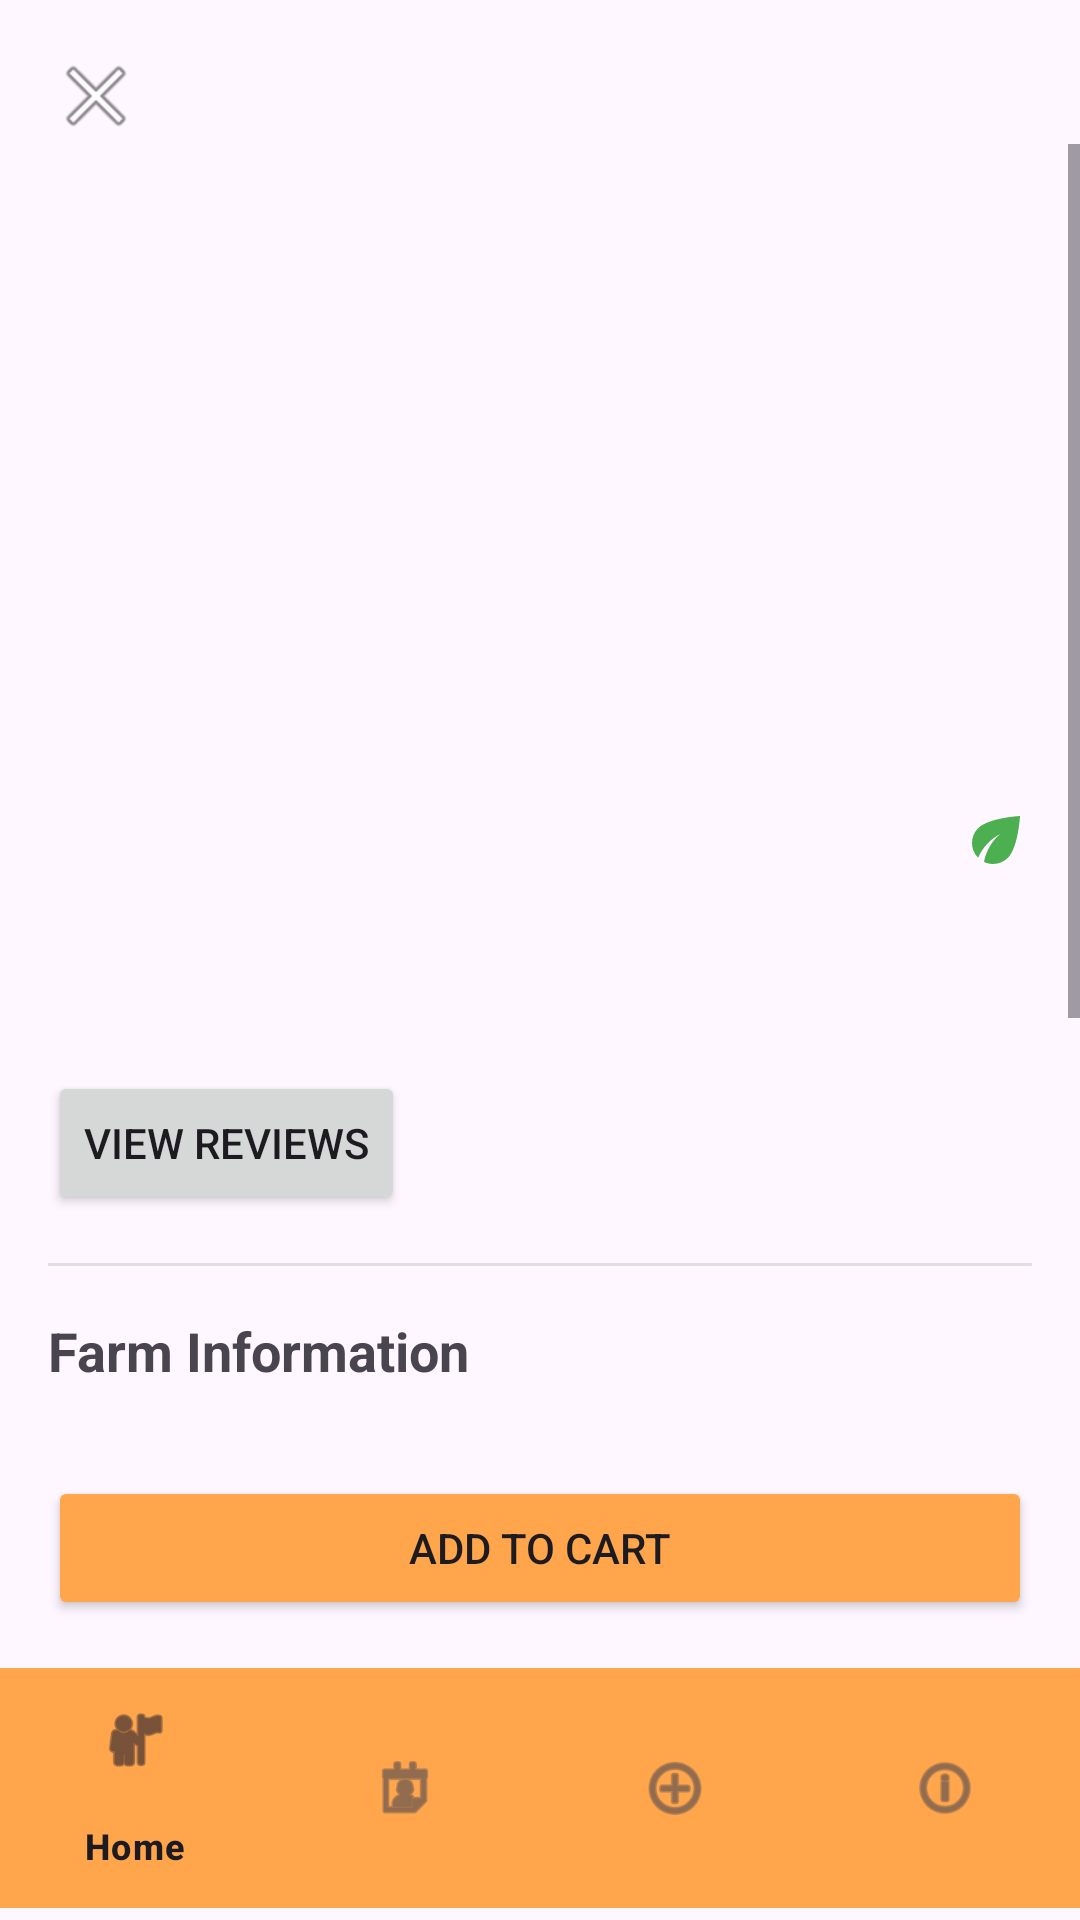

Here is an Android app screen rendered from its layout file. Give the layout XML and the strings, colors and styles it references.
<!-- AndroidManifest.xml: application theme Theme.FreshFinds -->
<!-- res/layout/activity_product_detail.xml -->
<?xml version="1.0" encoding="utf-8"?>
<androidx.constraintlayout.widget.ConstraintLayout xmlns:android="http://schemas.android.com/apk/res/android"
    xmlns:app="http://schemas.android.com/apk/res-auto"
    xmlns:tools="http://schemas.android.com/tools"
    android:layout_width="match_parent"
    android:layout_height="match_parent"
    tools:context=".ProductDetailActivity">

    <ImageButton
        android:id="@+id/buttonBack"
        android:layout_width="wrap_content"
        android:layout_height="wrap_content"
        android:layout_margin="16dp"
        android:background="?attr/selectableItemBackgroundBorderless"
        android:src="@android:drawable/ic_menu_close_clear_cancel"
        android:contentDescription="Back"
        app:layout_constraintStart_toStartOf="parent"
        app:layout_constraintTop_toTopOf="parent"/>

    <ImageButton
        android:id="@+id/buttonFavorite"
        android:layout_width="wrap_content"
        android:layout_height="wrap_content"
        android:layout_margin="16dp"
        android:background="?attr/selectableItemBackgroundBorderless"
        android:src="@drawable/ic_favorite_border"
        android:contentDescription="Favorite"
        app:layout_constraintEnd_toEndOf="parent"
        app:layout_constraintTop_toTopOf="parent"/>

    <ScrollView
        android:layout_width="0dp"
        android:layout_height="0dp"
        android:layout_marginBottom="16dp"
        app:layout_constraintTop_toBottomOf="@id/buttonBack"
        app:layout_constraintBottom_toTopOf="@id/buttonAddToCart"
        app:layout_constraintStart_toStartOf="parent"
        app:layout_constraintEnd_toEndOf="parent">

        <LinearLayout
            android:layout_width="match_parent"
            android:layout_height="wrap_content"
            android:orientation="vertical">

            <ImageView
                android:id="@+id/imageViewProductDetail"
                android:layout_width="match_parent"
                android:layout_height="200dp"
                android:scaleType="centerCrop"
                android:contentDescription="Product Image"/>

            <LinearLayout
                android:layout_width="match_parent"
                android:layout_height="wrap_content"
                android:orientation="horizontal"
                android:padding="16dp">

                <LinearLayout
                    android:layout_width="0dp"
                    android:layout_height="wrap_content"
                    android:layout_weight="1"
                    android:orientation="vertical">

                    <LinearLayout
                        android:layout_width="match_parent"
                        android:layout_height="wrap_content"
                        android:orientation="horizontal"
                        android:gravity="center_vertical">
                        
                        <TextView
                            android:id="@+id/textViewProductName"
                            android:layout_width="0dp"
                            android:layout_height="wrap_content"
                            android:layout_weight="1"
                            android:textSize="24sp"
                            android:textStyle="bold"
                            tools:text="Organic Apples"/>
                            
                        <ImageView
                            android:id="@+id/imageViewOrganic"
                            android:layout_width="wrap_content"
                            android:layout_height="wrap_content"
                            android:src="@drawable/ic_leaf"
                            android:contentDescription="Organic"
                            android:visibility="visible"/>
                    </LinearLayout>

                    <TextView
                        android:id="@+id/textViewProductPrice"
                        android:layout_width="wrap_content"
                        android:layout_height="wrap_content"
                        android:layout_marginTop="4dp"
                        android:textSize="20sp"
                        android:textStyle="bold"
                        android:textColor="#4CAF50"
                        tools:text="$4.99"/>

                    <TextView
                        android:id="@+id/textViewRating"
                        android:layout_width="wrap_content"
                        android:layout_height="wrap_content"
                        android:layout_marginTop="4dp"
                        android:textSize="16sp"
                        tools:text="4.5 ★ (12 reviews)"/>

                    <Button
                        android:id="@+id/buttonViewReviews"
                        android:layout_width="wrap_content"
                        android:layout_height="wrap_content"
                        android:text="View Reviews"
                        android:layout_marginTop="4dp"/>
                </LinearLayout>
            </LinearLayout>

            <View
                android:layout_width="match_parent"
                android:layout_height="1dp"
                android:background="#E0E0E0"
                android:layout_marginStart="16dp"
                android:layout_marginEnd="16dp"/>

            <LinearLayout
                android:layout_width="match_parent"
                android:layout_height="wrap_content"
                android:orientation="vertical"
                android:padding="16dp">

                <TextView
                    android:layout_width="match_parent"
                    android:layout_height="wrap_content"
                    android:text="Farm Information"
                    android:textSize="18sp"
                    android:textStyle="bold"/>

                <TextView
                    android:id="@+id/textViewFarmName"
                    android:layout_width="match_parent"
                    android:layout_height="wrap_content"
                    android:layout_marginTop="8dp"
                    android:textSize="16sp"
                    tools:text="Highland Orchards"/>

                <TextView
                    android:id="@+id/textViewFarmLocation"
                    android:layout_width="match_parent"
                    android:layout_height="wrap_content"
                    android:layout_marginTop="4dp"
                    android:textSize="16sp"
                    tools:text="Location: Ithaca, NY"/>

                <Button
                    android:id="@+id/buttonMessageFarmer"
                    android:layout_width="wrap_content"
                    android:layout_height="wrap_content"
                    android:text="Message Farmer"
                    android:layout_marginTop="8dp"/>
            </LinearLayout>

            <View
                android:layout_width="match_parent"
                android:layout_height="1dp"
                android:background="#E0E0E0"
                android:layout_marginStart="16dp"
                android:layout_marginEnd="16dp"/>

            <LinearLayout
                android:layout_width="match_parent"
                android:layout_height="wrap_content"
                android:orientation="vertical"
                android:padding="16dp">

                <TextView
                    android:layout_width="match_parent"
                    android:layout_height="wrap_content"
                    android:text="Description"
                    android:textSize="18sp"
                    android:textStyle="bold"/>

                <TextView
                    android:id="@+id/textViewProductDescription"
                    android:layout_width="match_parent"
                    android:layout_height="wrap_content"
                    android:layout_marginTop="8dp"
                    android:textSize="16sp"
                    tools:text="Sweet and crisp apples grown without pesticides."/>
            </LinearLayout>
        </LinearLayout>
    </ScrollView>

    <Button
        android:id="@+id/buttonAddToCart"
        android:layout_width="0dp"
        android:layout_height="wrap_content"
        android:text="Add to Cart"
        android:backgroundTint="@color/colorPrimary"
        android:layout_margin="16dp"
        app:layout_constraintBottom_toTopOf="@id/bottomNavigationView"
        app:layout_constraintStart_toStartOf="parent"
        app:layout_constraintEnd_toEndOf="parent"/>

    <LinearLayout
        android:id="@+id/quantityEditorLayout"
        android:layout_width="0dp"
        android:layout_height="wrap_content"
        android:orientation="horizontal"
        android:gravity="center"
        android:layout_margin="16dp"
        android:visibility="gone"
        app:layout_constraintBottom_toTopOf="@id/bottomNavigationView"
        app:layout_constraintStart_toStartOf="parent"
        app:layout_constraintEnd_toEndOf="parent">

        <Button
            android:id="@+id/buttonDecrease"
            android:layout_width="48dp"
            android:layout_height="48dp"
            android:text="-"
            android:textSize="20sp"
            android:textColor="@color/white"
            android:backgroundTint="@color/colorPrimary"
            android:padding="0dp"/>

        <TextView
            android:id="@+id/textViewQuantity"
            android:layout_width="48dp"
            android:layout_height="wrap_content"
            android:text="1"
            android:textSize="20sp"
            android:gravity="center"
            android:layout_marginStart="16dp"
            android:layout_marginEnd="16dp"/>

        <Button
            android:id="@+id/buttonIncrease"
            android:layout_width="48dp"
            android:layout_height="48dp"
            android:text="+"
            android:textSize="20sp"
            android:textColor="@color/white"
            android:backgroundTint="@color/colorPrimary"
            android:padding="0dp"/>
    </LinearLayout>
    
    <com.google.android.material.bottomnavigation.BottomNavigationView
        android:id="@+id/bottomNavigationView"
        android:layout_width="match_parent"
        android:layout_height="wrap_content"
        android:layout_marginBottom="4dp"
        android:background="@color/colorPrimary"
        app:layout_constraintBottom_toBottomOf="parent"
        app:layout_constraintEnd_toEndOf="parent"
        app:layout_constraintStart_toStartOf="parent"
        app:menu="@menu/bottom_nav_menu" />

</androidx.constraintlayout.widget.ConstraintLayout>
<!-- resources referenced by this layout -->
<resources>
  <color name="colorPrimary">#FFA64D</color>
  <color name="white">#FFFFFF</color>
  <!-- drawable ic_leaf (drawable) -->
  <vector xmlns:android="http://schemas.android.com/apk/res/android"
      android:width="24dp"
      android:height="24dp"
      android:viewportWidth="24"
      android:viewportHeight="24"
      android:tint="#4CAF50">
    <path
        android:fillColor="@android:color/white"
        android:pathData="M6.05,8.05c-2.73,2.73 -2.73,7.15 -0.02,9.88c1.47,-3.4 4.09,-6.24 7.36,-7.93c-2.77,2.34 -4.71,5.61 -5.39,9.32c2.6,1.23 5.8,0.78 7.95,-1.37C19.43,14.47 20,4 20,4S9.53,4.57 6.05,8.05z"/>
  </vector>
  <style name="Theme.FreshFinds" parent="Base.Theme.FreshFinds" />
  <style name="Base.Theme.FreshFinds" parent="Theme.Material3.DayNight.NoActionBar">
          
          
      </style>
</resources>
